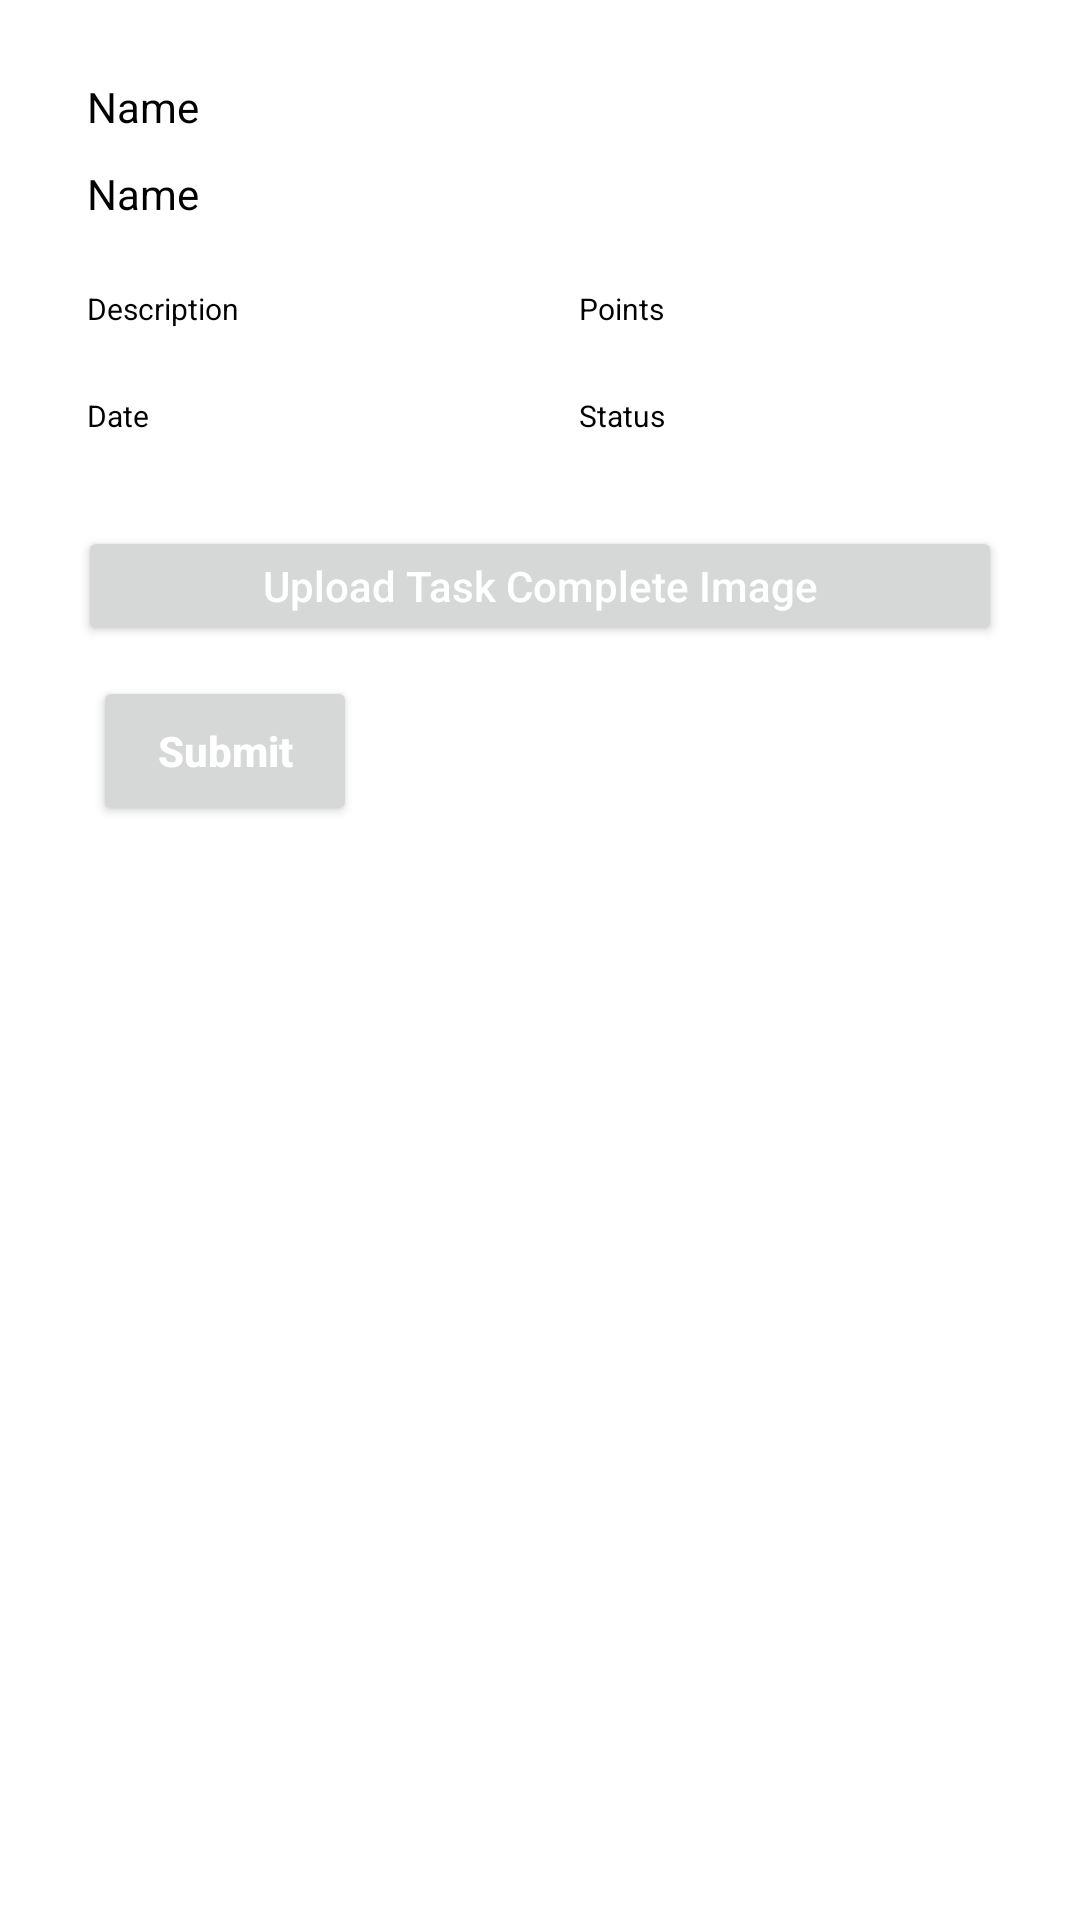

Here is an Android app screen rendered from its layout file. Give the layout XML and the strings, colors and styles it references.
<!-- AndroidManifest.xml: application theme Theme.ChorePal -->
<!-- res/layout/activity_update_task.xml -->
<?xml version="1.0" encoding="utf-8"?>
<RelativeLayout
    android:layout_width="match_parent"
    android:layout_height="match_parent"
    android:background="#fff"
    xmlns:android="http://schemas.android.com/apk/res/android"
    xmlns:app="http://schemas.android.com/apk/res-auto">



    <LinearLayout
        android:padding="6dp"
        android:layout_margin="10dp"
        android:orientation="vertical"
        android:layout_width="match_parent"
        android:layout_height="wrap_content">



        <TextView
            android:id="@+id/tvid"
            android:layout_marginLeft="13dp"
            android:layout_marginTop="10dp"
            android:textSize="14dp"
            android:textColor="#000"
            android:text="Name"
            android:layout_width="wrap_content"
            android:layout_height="wrap_content" />

        <TextView
            android:id="@+id/tvname"
            android:layout_marginLeft="13dp"
            android:layout_marginTop="10dp"
            android:textSize="14dp"
            android:textColor="#000"
            android:text="Name"
            android:layout_width="wrap_content"
            android:layout_height="wrap_content" />




        <LinearLayout
            android:id="@+id/ll1"
            android:layout_below="@+id/tvname"
            android:layout_width="match_parent"
            android:layout_marginTop="20dp"
            android:layout_marginBottom="20dp"
            android:layout_height="wrap_content">

            <TextView
                android:id="@+id/tvdes"
                android:layout_width="0dp"
                android:layout_weight="1.5"
                android:maxLines="2"
                android:text="Description"
                android:layout_height="wrap_content"
                android:layout_marginLeft="13dp"
                android:layout_marginTop="2dp"
                android:textColor="#000"
                android:textSize="10dp"
                />

            <TextView
                android:id="@+id/tvpoints"
                android:layout_width="0dp"
                android:layout_weight="1.5"
                android:maxLines="2"
                android:text="Points"
                android:layout_height="wrap_content"
                android:layout_marginLeft="13dp"
                android:layout_marginTop="2dp"
                android:textColor="#000"
                android:textSize="10dp"
                />


        </LinearLayout>



        <LinearLayout
            android:id="@+id/ll"
            android:layout_below="@+id/ll1"
            android:layout_width="match_parent"
            android:layout_marginTop="0dp"
            android:layout_marginBottom="20dp"
            android:layout_height="wrap_content">

            <TextView
                android:id="@+id/tvdate"
                android:layout_width="0dp"
                android:layout_weight="1.5"
                android:maxLines="2"
                android:text="Date"
                android:layout_height="wrap_content"
                android:layout_marginLeft="13dp"
                android:layout_marginTop="2dp"
                android:textColor="#000"
                android:textSize="10dp"
                />

            <TextView
                android:id="@+id/tvstatus"
                android:layout_width="0dp"
                android:layout_weight="1.5"
                android:maxLines="2"
                android:text="Status"
                android:layout_height="wrap_content"
                android:layout_marginLeft="13dp"
                android:layout_marginTop="2dp"
                android:textColor="#000"
                android:textSize="10dp"
                />

            
            
            
            
            


        </LinearLayout>
    <LinearLayout
        android:id="@+id/u"
        android:layout_width="match_parent"
        android:layout_height="wrap_content"
        android:layout_below="@+id/ll"
        android:orientation="horizontal">

        <Button
            android:id="@+id/btn_upload"
            android:layout_width="match_parent"
            android:layout_height="40dp"
            android:layout_marginTop="10dp"
            android:layout_marginLeft="10dp"
            android:layout_marginRight="10dp"
            android:text="Upload Task Complete Image"
            android:textColor="#fff"
            android:textAllCaps="false" />


    </LinearLayout>



        <LinearLayout
            android:layout_width="match_parent"
            android:layout_height="wrap_content"
            android:layout_below="@+id/u"
            android:orientation="horizontal">


            <Spinner
                android:id="@+id/spin_status"
                android:singleLine="true"
                android:layout_marginRight="10dp"
                android:layout_marginLeft="5dp"
                android:layout_marginTop="12dp"
                android:layout_marginBottom="2dp"
                android:padding="8dp"
                android:background="@drawable/edittext_reg_fields"
                android:layout_width="wrap_content"
                android:layout_height="wrap_content"
                android:entries="@array/status"
                android:scrollbars="none"
                android:spinnerMode="dropdown"/>



            <Button
                android:id="@+id/btn_updatestatus"
                android:text="Submit"
                android:padding="0dp"
                android:layout_marginTop="10dp"
                android:layout_marginLeft="0dp"
                android:layout_marginRight="30dp"
                android:textColor="#fff"
                android:textStyle="bold"
                android:textAllCaps="false"
                android:layout_width="wrap_content"
                android:layout_height="50dp"/>



        </LinearLayout>


    </LinearLayout>



</RelativeLayout>
<!-- resources referenced by this layout -->
<resources>
  <!-- drawable edittext_reg_fields (drawable) -->
  <?xml version="1.0" encoding="utf-8"?>
  <selector xmlns:android="http://schemas.android.com/apk/res/android">
      <item>
          <shape android:shape="rectangle">
              <solid android:color="#FFFFFF "/>
              <stroke android:color="#77000000" android:width="1dp" />
              
              <corners android:radius="5dp" />
  
          </shape>
      </item>
  </selector>
  <style name="Theme.ChorePal" parent="android:Theme.Material.Light.NoActionBar" />
</resources>
